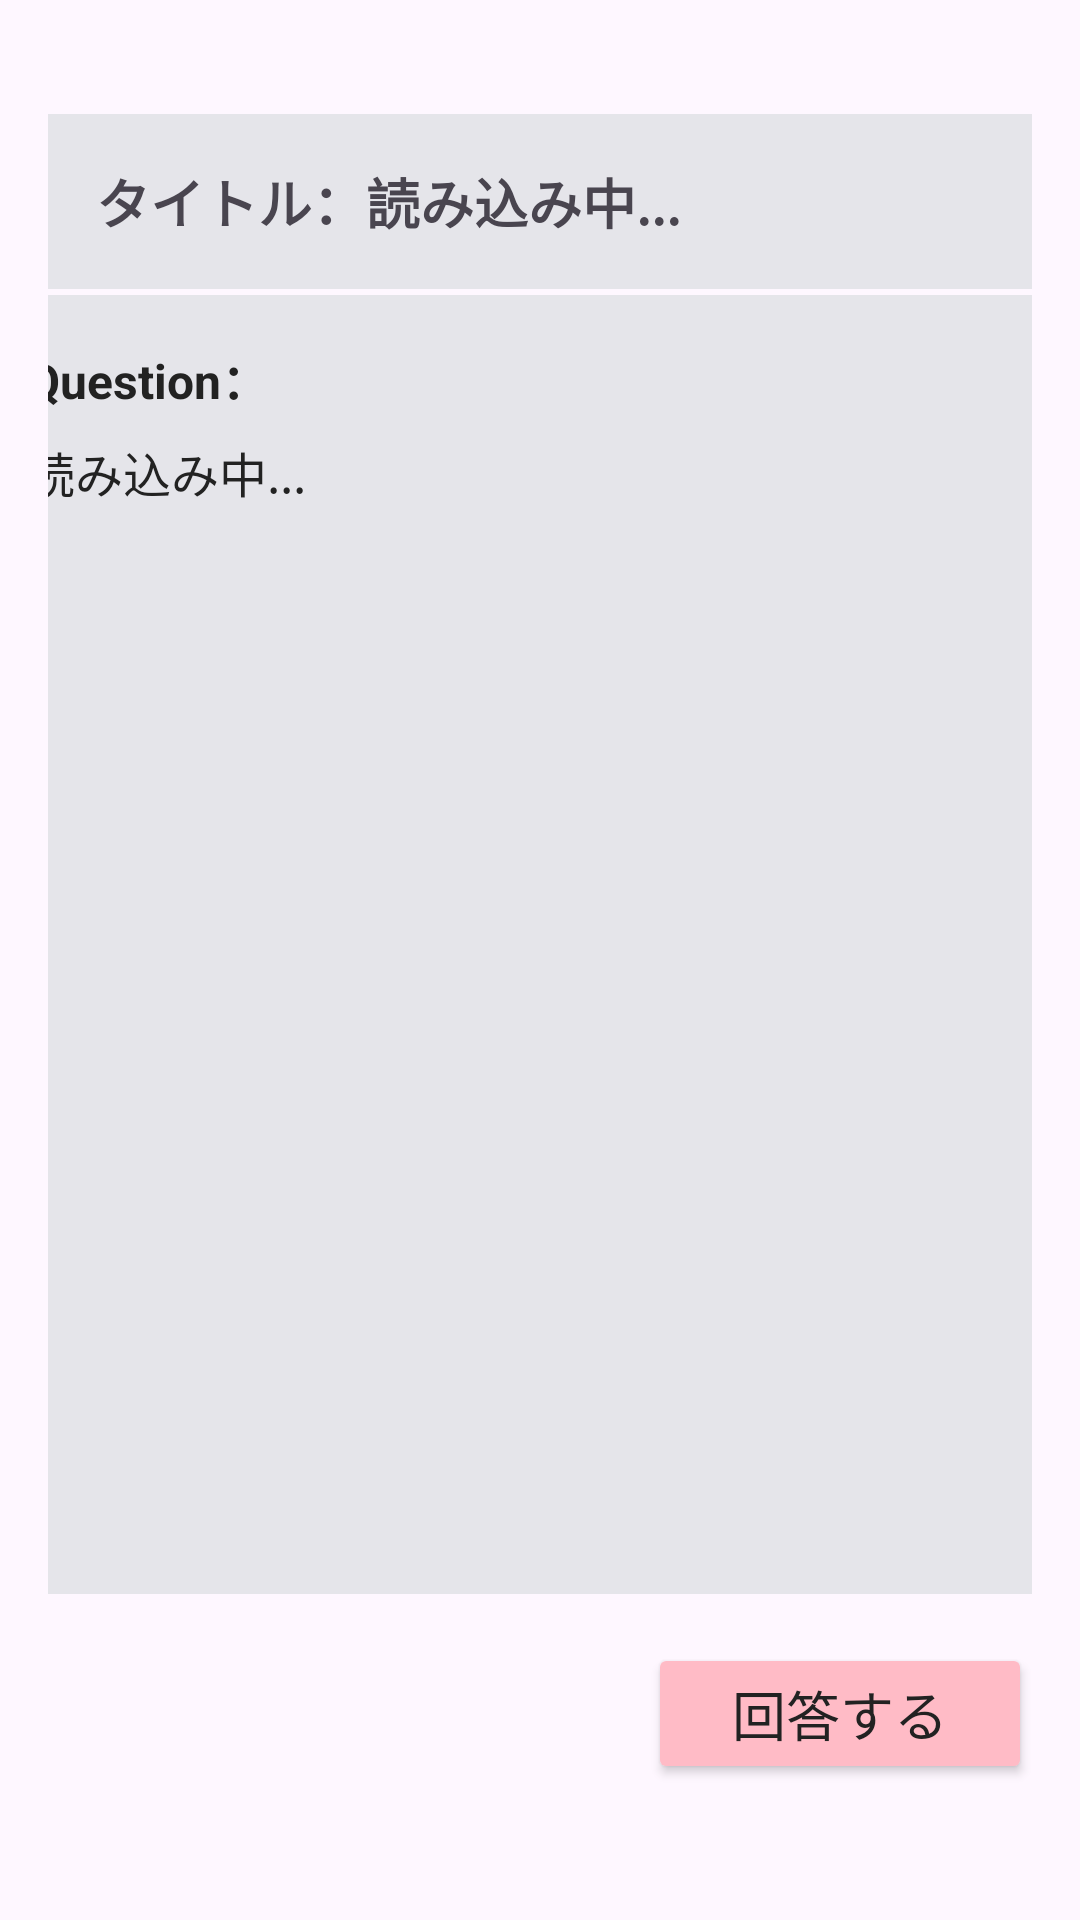

Android layout source for this screen:
<!-- AndroidManifest.xml: application theme Theme.Javateaclient -->
<!-- res/layout/fragment_view_quwstion.xml -->
<?xml version="1.0" encoding="utf-8"?>
<androidx.constraintlayout.widget.ConstraintLayout
    xmlns:android="http://schemas.android.com/apk/res/android"
    xmlns:app="http://schemas.android.com/apk/res-auto"
    xmlns:tools="http://schemas.android.com/tools"
    android:layout_width="match_parent"
    android:layout_height="match_parent"
    android:padding="16dp"
    tools:context=".views.ViewQuestionFragment">

    

    

    


    <TextView
        android:id="@+id/tvTitle"
        android:layout_width="0dp"
        android:layout_height="wrap_content"
        android:layout_marginTop="16dp"
        android:background="#E5E5EA"
        android:ellipsize="end"
        android:gravity="center_vertical|start"
        android:maxLines="3"
        android:padding="16dp"
        android:text="タイトル：読み込み中..."
        android:textSize="18sp"
        android:textStyle="bold"
        app:layout_constraintBottom_toBottomOf="parent"
        app:layout_constraintEnd_toEndOf="parent"
        app:layout_constraintHorizontal_bias="0.0"
        app:layout_constraintStart_toStartOf="parent"
        app:layout_constraintTop_toTopOf="parent"
        app:layout_constraintVertical_bias="0.011" />

    <LinearLayout
        android:id="@+id/questionBox"
        android:layout_width="375dp"
        android:layout_height="223dp"
        android:background="#E5E5EA"
        android:orientation="vertical"
        android:padding="16dp"
        app:layout_constraintBottom_toBottomOf="parent"
        app:layout_constraintEnd_toEndOf="parent"
        app:layout_constraintStart_toStartOf="parent"
        app:layout_constraintTop_toTopOf="parent"
        app:layout_constraintVertical_bias="0.214">

        
        <TextView
            android:id="@+id/tvQuestionLabel"
            android:layout_width="match_parent"
            android:layout_height="wrap_content"
            android:text="Question："
            android:textColor="#222222"
            android:textSize="16sp"
            android:textStyle="bold" />

        
        <ScrollView
            android:id="@+id/svQuestion"
            android:layout_width="match_parent"
            android:layout_height="0dp"
            android:layout_marginTop="8dp"
            android:layout_weight="1"
            android:scrollbars="vertical">

            
            <TextView
                android:id="@+id/tvQuestionContent"
                android:layout_width="match_parent"
                android:layout_height="wrap_content"
                android:lineSpacingExtra="4dp"
                android:text="読み込み中..."
                android:textColor="#222222"
                android:textSize="16sp" />

        </ScrollView>

    </LinearLayout>

    <androidx.recyclerview.widget.RecyclerView
        android:id="@+id/answer_list"
        android:layout_width="377dp"
        android:layout_height="220dp"
        android:layout_marginTop="16dp"
        android:background="#E5E5EA"
        android:padding="10dp"
        android:scrollbars="vertical"
        app:layout_constraintBottom_toBottomOf="parent"
        app:layout_constraintEnd_toEndOf="parent"
        app:layout_constraintHorizontal_bias="0.0"
        app:layout_constraintStart_toStartOf="parent"
        app:layout_constraintTop_toTopOf="parent"
        app:layout_constraintVertical_bias="0.751"
        tools:listitem="@layout/item_answer" />

    <Button
        android:id="@+id/btnAnswer"
        android:layout_width="128dp"
        android:layout_height="47dp"
        android:layout_marginTop="20dp"
        android:backgroundTint="#FFBBC6"
        android:text="回答する"
        android:textColor="#222222"
        android:textSize="18sp"
        app:layout_constraintBottom_toBottomOf="parent"
        app:layout_constraintEnd_toEndOf="parent"
        app:layout_constraintHorizontal_bias="1.0"
        app:layout_constraintStart_toStartOf="parent"
        app:layout_constraintTop_toTopOf="parent"
        app:layout_constraintVertical_bias="0.946" />


</androidx.constraintlayout.widget.ConstraintLayout>
<!-- res/layout/item_answer.xml (included above) -->
<?xml version="1.0" encoding="utf-8"?>
<androidx.constraintlayout.widget.ConstraintLayout
    xmlns:android="http://schemas.android.com/apk/res/android"
    xmlns:app="http://schemas.android.com/apk/res-auto"
    android:layout_width="match_parent"
    android:layout_height="64dp"
    android:layout_marginBottom="10dp"
    android:background="#E5E1E8"
    android:clickable="true"
    android:focusable="true"
    android:foreground="?attr/selectableItemBackground"
    android:paddingStart="16dp"
    android:paddingEnd="16dp">

    <TextView
        android:id="@+id/tvAnswerUser"
        android:layout_width="0dp"
        android:layout_height="wrap_content"
        android:text="Aさんの回答"
        android:textColor="#222222"
        android:textSize="17sp"
        app:layout_constraintStart_toStartOf="parent"
        app:layout_constraintEnd_toStartOf="@id/tvBestAnswer"
        app:layout_constraintTop_toTopOf="parent"
        app:layout_constraintBottom_toBottomOf="parent" />

    <TextView
        android:id="@+id/tvBestAnswer"
        android:layout_width="wrap_content"
        android:layout_height="wrap_content"
        android:text="★ベストアンサー★"
        android:textColor="#222222"
        android:textSize="15sp"
        android:visibility="gone"
        app:layout_constraintEnd_toEndOf="parent"
        app:layout_constraintTop_toTopOf="parent"
        app:layout_constraintBottom_toBottomOf="parent" />

</androidx.constraintlayout.widget.ConstraintLayout>
<!-- resources referenced by this layout -->
<resources>
  <style name="Theme.Javateaclient" parent="Base.Theme.Javateaclient" />
  <style name="Base.Theme.Javateaclient" parent="Theme.Material3.DayNight.NoActionBar">
          
          
      </style>
</resources>
